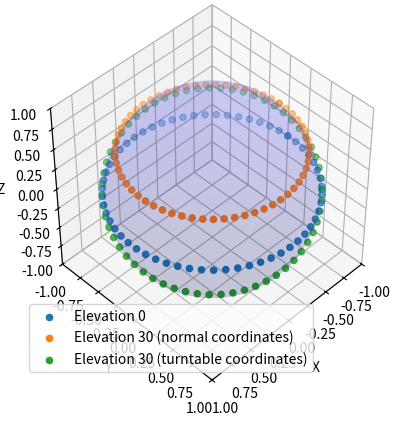

Recreate this plot in Python.
import matplotlib.pyplot as plt
import numpy as np
from mpl_toolkits.mplot3d import Axes3D


count = 60
azimuths = np.linspace(-180, 180, count)

fig = plt.figure()
ax = fig.add_subplot(111, projection='3d')
ax.set_box_aspect([1,1,1])  # Aspect ratio is 1:1:1 to make the sphere look like a real sphere

elevation = 0
r = 1  # radius

x = r * np.cos(np.radians(azimuths)) * np.cos(np.radians(elevation))
y = r * np.sin(np.radians(azimuths)) * np.cos(np.radians(elevation))
z = r * np.sin(np.radians(elevation))

ax.scatter(x, y, z, label="Elevation 0")

elevation_45 = 30
x_45 = r * np.cos(np.radians(azimuths)) * np.cos(np.radians(elevation_45))
y_45 = r * np.sin(np.radians(azimuths)) * np.cos(np.radians(elevation_45))
z_45 = r * np.sin(np.radians(elevation_45))

ax.scatter(x_45, y_45, z_45, label="Elevation 30 (normal coordinates)")
# Create a translucent sphere
u = np.linspace(0, 2 * np.pi, count)
v = np.linspace(0, np.pi, count)
x_sphere = 0.99 * np.outer(np.cos(u), np.sin(v))
y_sphere = 0.99 * np.outer(np.sin(u), np.sin(v))
z_sphere = 0.99 * np.outer(np.ones(np.size(u)), np.cos(v))

ax.plot_surface(x_sphere, y_sphere, z_sphere, color='b', alpha=0.1)
ax.set_xlabel('X')
ax.set_ylabel('Y')
ax.set_zlabel('Z')
ax.set_xlim([-1, 1])
ax.set_ylim([-1, 1])
ax.set_zlim([-1, 1])


def draw_great_circle(ax, point):
    """Draw a great circle through the given point centered at the origin."""
    # Normalize the point to lie on the unit sphere
    point = point / np.linalg.norm(point)
    
    # Find two orthogonal vectors on the plane of the great circle
    if point[0] == 0 and point[1] == 0:
        ortho1 = np.array([1, 0, 0])
    else:
        ortho1 = np.array([-point[1], point[0], 0])
    ortho1 = ortho1 / np.linalg.norm(ortho1)
    ortho2 = np.cross(point, ortho1)
    
    phi = np.linspace(0, 2 * np.pi, count)
    
    # Parametric equation of the great circle
    x_circle = np.outer(np.cos(phi), ortho1) + np.outer(np.sin(phi), ortho2)
    x_circle = x_circle * r
    
    ax.scatter(x_circle[:, 0], x_circle[:, 1], x_circle[:, 2], label=f"Elevation 30 (turntable coordinates)")

# Example usage
point = np.array([1, 1, 3])
draw_great_circle(ax, point)


ax.view_init(elev=45, azim=45)
ax.legend()
plt.show()